Dataset: data_split (GitHub, gaiuso33/AI-Powered-Food-Inspection). Classes: fresh, stale.

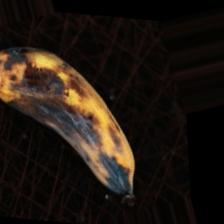
Label: stale

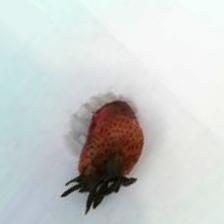
Label: stale

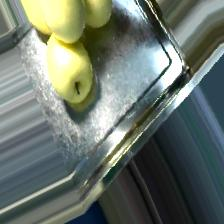
Label: fresh

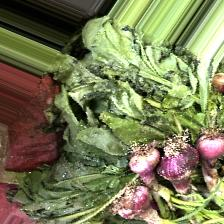
Label: fresh

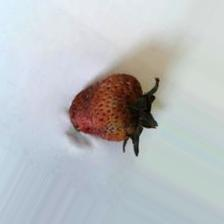
Label: stale

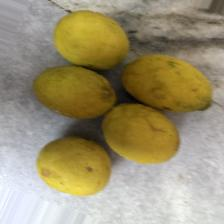
Label: fresh
